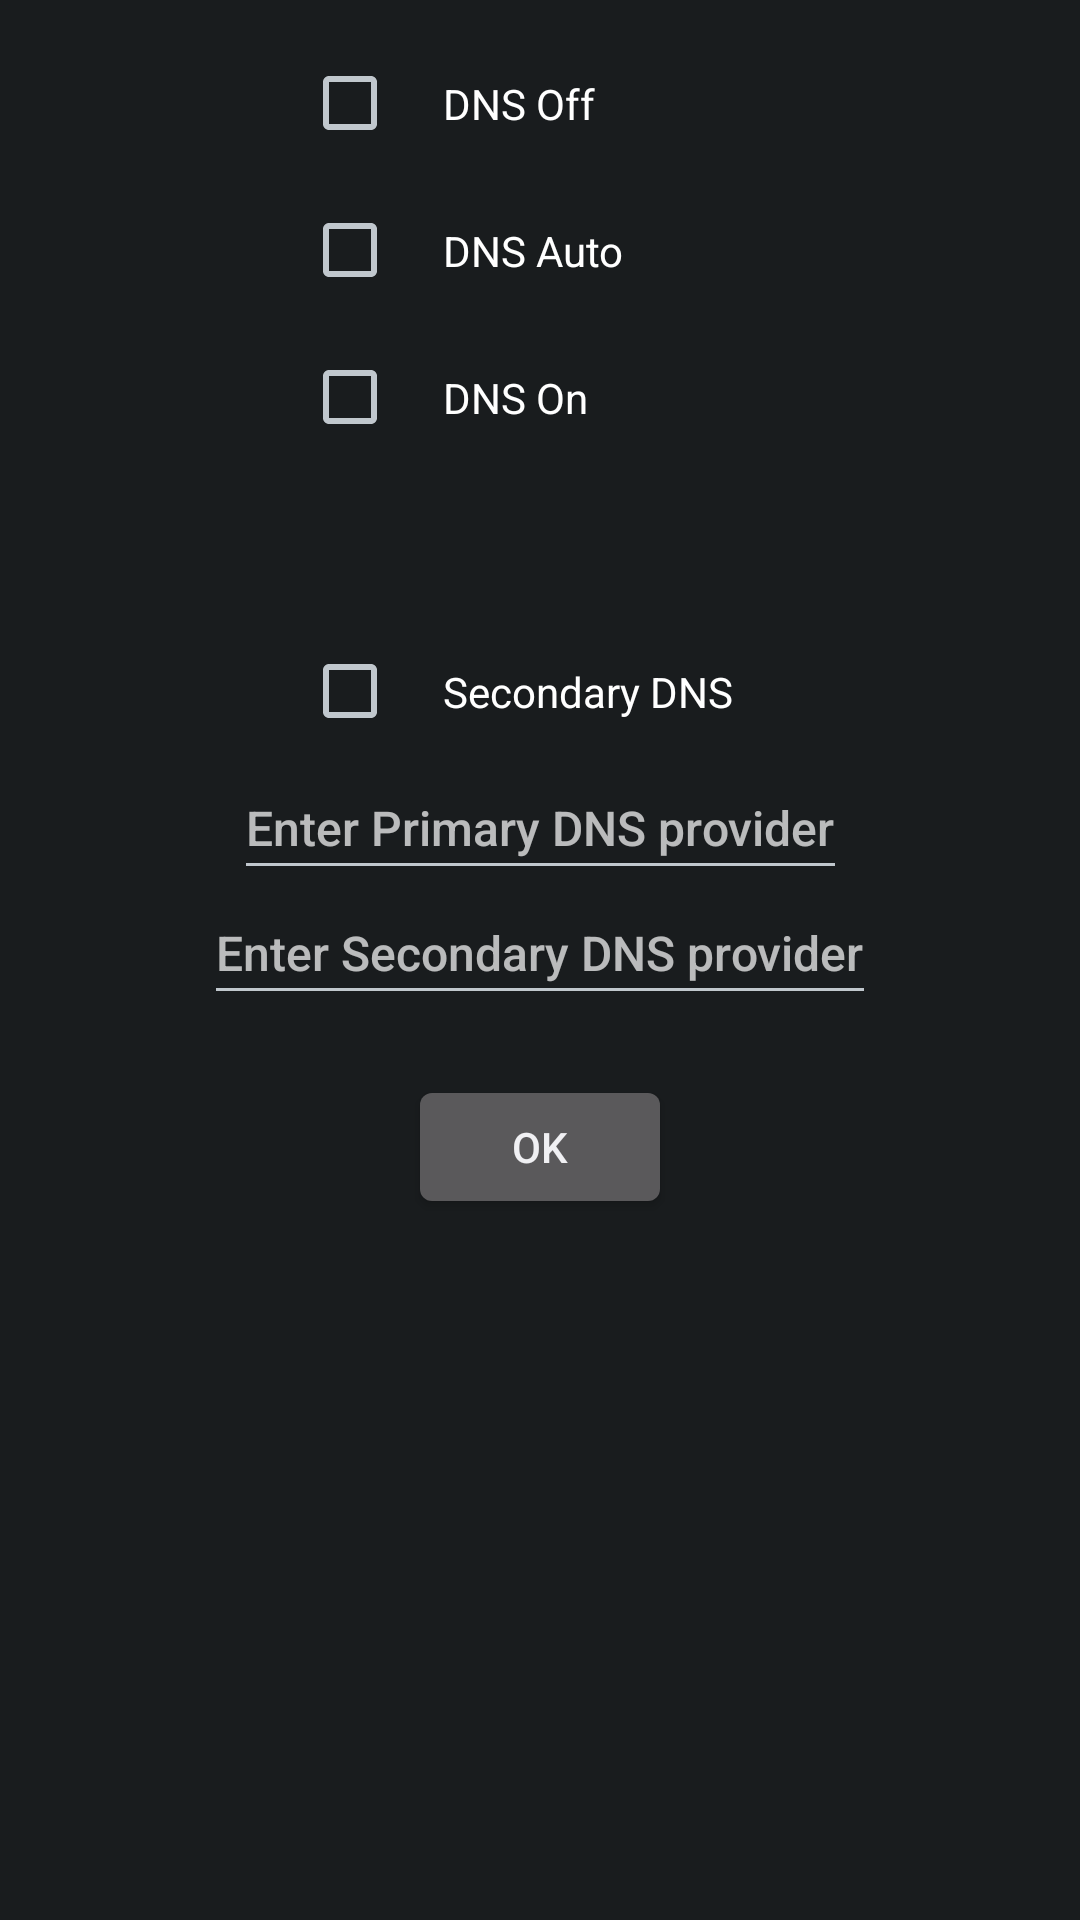

Layout XML and referenced resources for this Android screen:
<!-- AndroidManifest.xml: application theme AppTheme -->
<!-- res/layout/activity_private_dns_config.xml -->
<?xml version="1.0" encoding="utf-8"?>
<androidx.constraintlayout.widget.ConstraintLayout xmlns:android="http://schemas.android.com/apk/res/android"
    xmlns:app="http://schemas.android.com/apk/res-auto"
    xmlns:tools="http://schemas.android.com/tools"
    android:layout_width="match_parent"
    android:layout_height="wrap_content"
    android:paddingVertical="10dp"
    tools:context=".PrivateDnsConfigActivity">

    <RadioGroup
        android:id="@+id/radioGroup2"
        android:layout_width="wrap_content"
        android:layout_height="wrap_content"
        android:layout_gravity="center"
        app:layout_constraintEnd_toEndOf="parent"
        app:layout_constraintStart_toStartOf="parent"
        app:layout_constraintTop_toTopOf="parent">

        <CheckBox
            android:id="@+id/check_off"
            android:layout_width="match_parent"
            android:layout_height="wrap_content"
            android:layout_gravity="center"
            android:padding="15dp"
            android:paddingVertical="10dp"
            android:text="@string/qt_off" />

        <CheckBox
            android:id="@+id/check_auto"
            android:layout_width="match_parent"
            android:layout_height="wrap_content"
            android:layout_gravity="center"
            android:padding="15dp"
            android:paddingVertical="10dp"
            android:text="@string/qt_auto" />

        <CheckBox
            android:id="@+id/check_on"
            android:layout_width="match_parent"
            android:layout_height="wrap_content"
            android:layout_gravity="center"
            android:padding="15dp"
            android:paddingVertical="10dp"
            android:text="@string/dns_on" />

        <CheckBox
            android:id="@+id/check_primary"
            android:visibility="invisible"
            android:layout_width="match_parent"
            android:layout_height="wrap_content"
            android:layout_gravity="center"
            android:padding="15dp"
            android:paddingVertical="10dp"
            android:text="@string/dns_primary" />


        <CheckBox
            android:id="@+id/check_secondary"
            android:layout_width="match_parent"
            android:layout_height="wrap_content"
            android:layout_gravity="center"
            android:padding="15dp"
            android:paddingVertical="10dp"
            android:text="@string/dns_secondary" />
    </RadioGroup>

    <EditText
        android:id="@+id/text_hostname"
        android:layout_width="wrap_content"
        android:layout_height="wrap_content"
        android:layout_gravity="center"
        android:hint="@string/dns_hostname_hint"
        android:importantForAutofill="no"
        android:inputType="text"
        android:paddingVertical="10dp"
        android:singleLine="true"
        android:textSize="16sp"
        app:layout_constraintEnd_toEndOf="parent"
        app:layout_constraintStart_toStartOf="parent"
        app:layout_constraintTop_toBottomOf="@+id/radioGroup2" />

    <EditText
        android:id="@+id/text_secondary_hostname"
        android:layout_width="wrap_content"
        android:layout_height="wrap_content"
        android:layout_gravity="center"
        android:hint="@string/dns_secondary_hostname_hint"
        android:importantForAutofill="no"
        android:inputType="text"
        android:paddingVertical="10dp"
        android:singleLine="true"
        android:textSize="16sp"
        app:layout_constraintEnd_toEndOf="parent"
        app:layout_constraintStart_toStartOf="parent"
        app:layout_constraintTop_toBottomOf="@+id/text_hostname" />

    <Button
        android:id="@+id/button_ok"
        android:layout_width="wrap_content"
        android:layout_height="wrap_content"
        android:layout_gravity="center"
        android:layout_margin="20dp"
        android:paddingVertical="10dp"
        android:text="@android:string/ok"
        app:layout_constraintEnd_toEndOf="parent"
        app:layout_constraintStart_toStartOf="parent"
        app:layout_constraintTop_toBottomOf="@+id/text_secondary_hostname" />

</androidx.constraintlayout.widget.ConstraintLayout>
<!-- resources referenced by this layout -->
<resources>
  <string name="dns_hostname_hint">Enter Primary DNS provider</string>
  <string name="dns_on">DNS On</string>
  <string name="dns_primary">Primary DNS</string>
  <string name="dns_secondary">Secondary DNS</string>
  <string name="dns_secondary_hostname_hint">Enter Secondary DNS provider</string>
  <string name="qt_auto">DNS Auto</string>
  <string name="qt_off">DNS Off</string>
  <style name="AppTheme" parent="CustomTheme">
          <item name="android:colorPrimaryDark">@android:color/black</item>
      </style>
  <style name="CustomTheme" parent="android:Theme.DeviceDefault">
      </style>
</resources>
